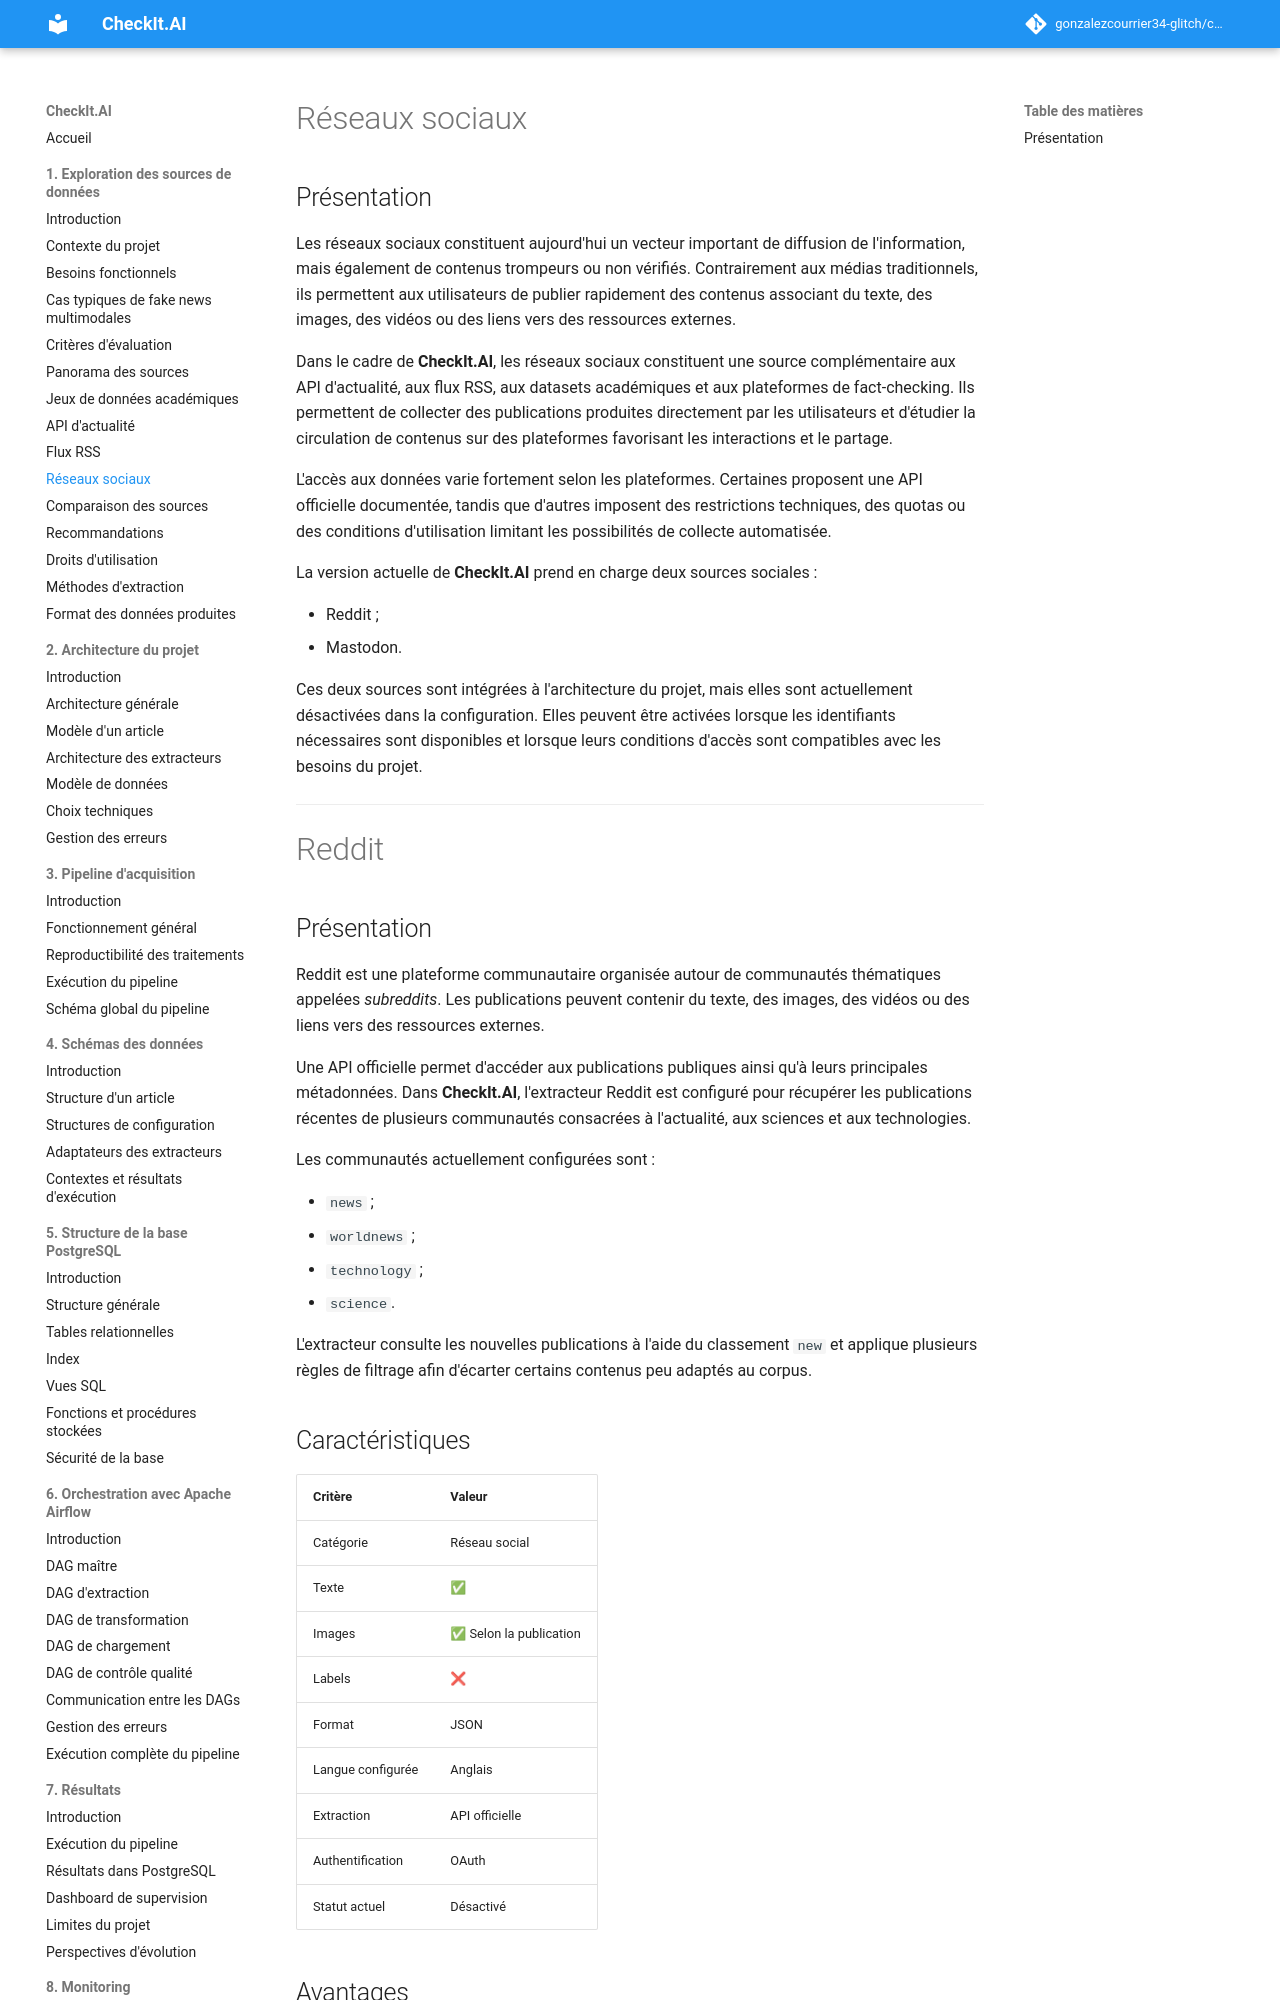

repository: gonzalezcourrier34-glitch/checkit_ai · page: 01_exploration_sources/09_reseaux/index.html · generator: mkdocs

# Réseaux sociaux

## Présentation

Les réseaux sociaux constituent aujourd'hui un vecteur important de diffusion de l'information, mais également de contenus trompeurs ou non vérifiés. Contrairement aux médias traditionnels, ils permettent aux utilisateurs de publier rapidement des contenus associant du texte, des images, des vidéos ou des liens vers des ressources externes.

Dans le cadre de **CheckIt.AI**, les réseaux sociaux constituent une source complémentaire aux API d'actualité, aux flux RSS, aux datasets académiques et aux plateformes de fact-checking. Ils permettent de collecter des publications produites directement par les utilisateurs et d'étudier la circulation de contenus sur des plateformes favorisant les interactions et le partage.

L'accès aux données varie fortement selon les plateformes. Certaines proposent une API officielle documentée, tandis que d'autres imposent des restrictions techniques, des quotas ou des conditions d'utilisation limitant les possibilités de collecte automatisée.

La version actuelle de **CheckIt.AI** prend en charge deux sources sociales :

* Reddit ;
* Mastodon.

Ces deux sources sont intégrées à l'architecture du projet, mais elles sont actuellement désactivées dans la configuration. Elles peuvent être activées lorsque les identifiants nécessaires sont disponibles et lorsque leurs conditions d'accès sont compatibles avec les besoins du projet.

---

# Reddit

## Présentation

Reddit est une plateforme communautaire organisée autour de communautés thématiques appelées *subreddits*. Les publications peuvent contenir du texte, des images, des vidéos ou des liens vers des ressources externes.

Une API officielle permet d'accéder aux publications publiques ainsi qu'à leurs principales métadonnées. Dans **CheckIt.AI**, l'extracteur Reddit est configuré pour récupérer les publications récentes de plusieurs communautés consacrées à l'actualité, aux sciences et aux technologies.

Les communautés actuellement configurées sont :

* `news` ;
* `worldnews` ;
* `technology` ;
* `science`.

L'extracteur consulte les nouvelles publications à l'aide du classement `new` et applique plusieurs règles de filtrage afin d'écarter certains contenus peu adaptés au corpus.

## Caractéristiques

| Critère           | Valeur                 |
| ----------------- | ---------------------- |
| Catégorie         | Réseau social          |
| Texte             | ✅                      |
| Images            | ✅ Selon la publication |
| Labels            | ❌                      |
| Format            | JSON                   |
| Langue configurée | Anglais                |
| Extraction        | API officielle         |
| Authentification  | OAuth                  |
| Statut actuel     | Désactivé              |
